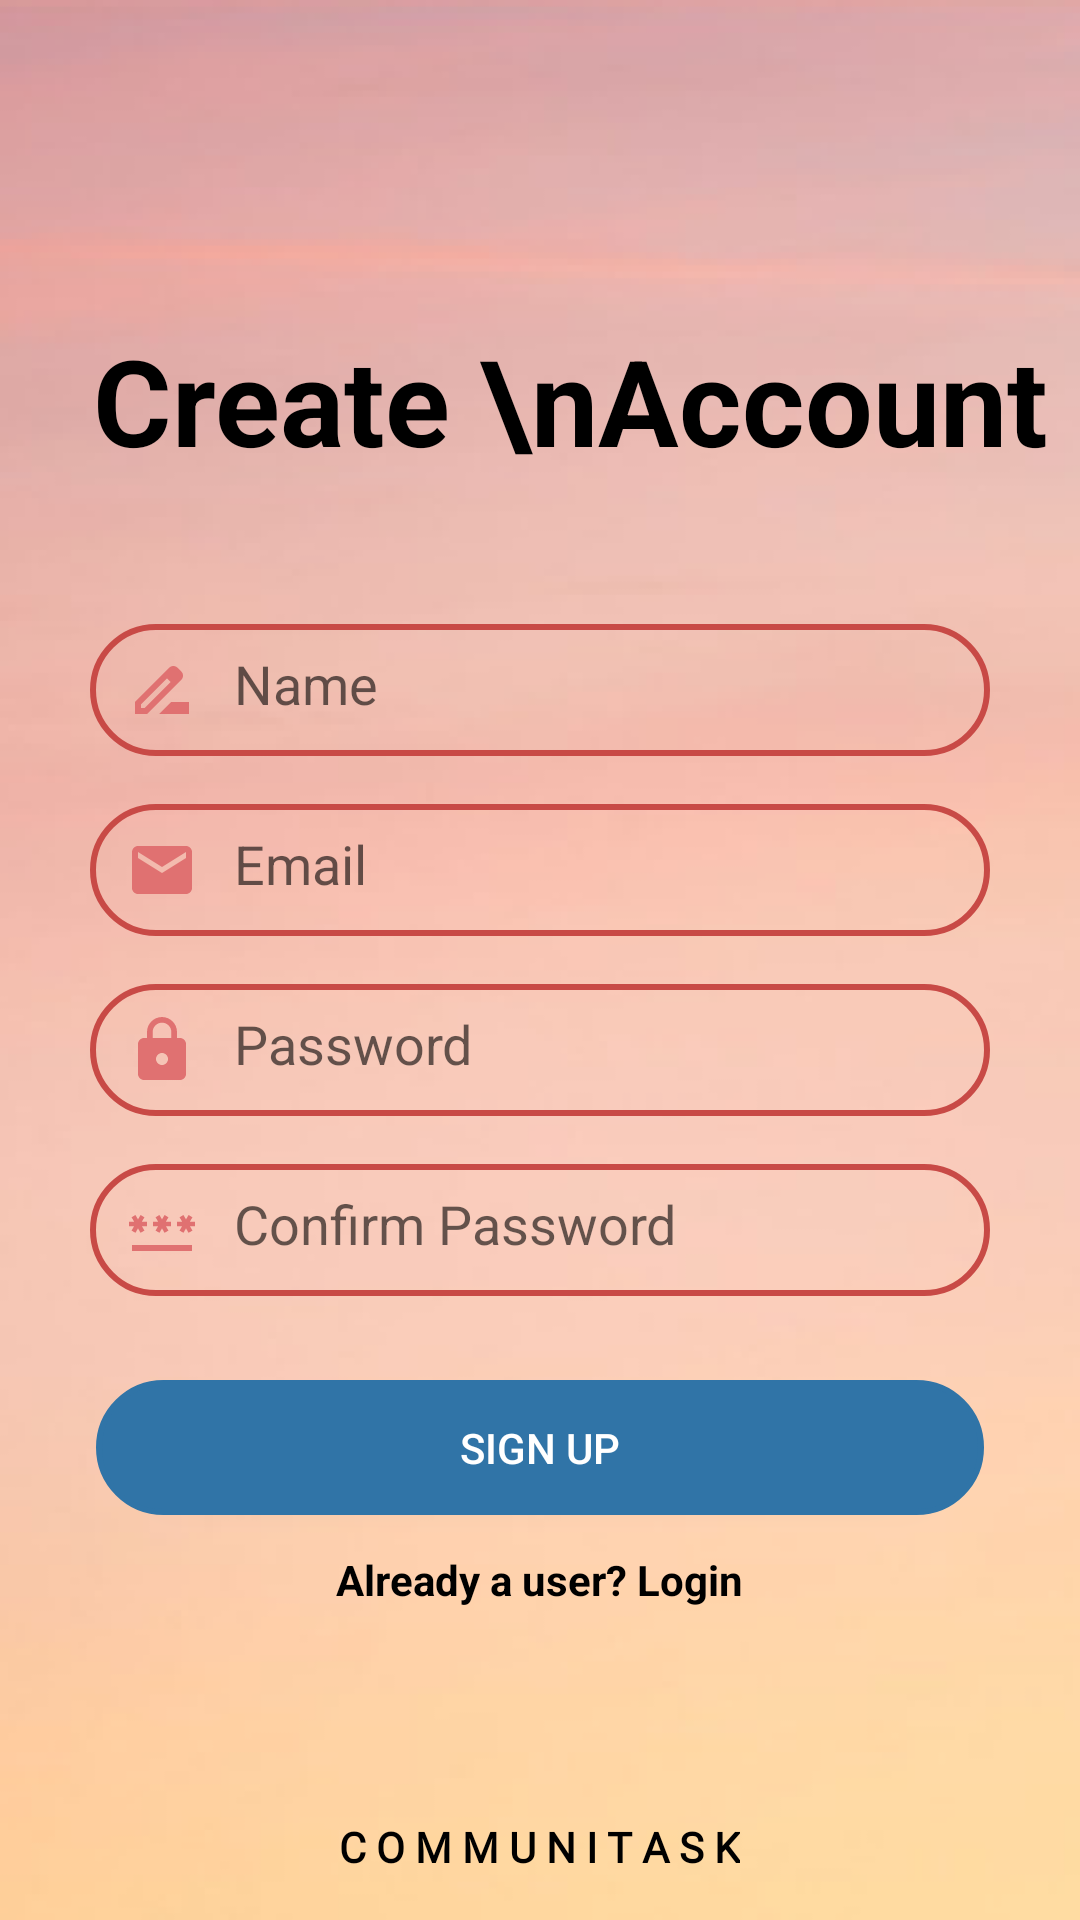

This screen was rendered from an Android layout file. Write that file and the resources it references.
<!-- AndroidManifest.xml: application theme AppTheme -->
<!-- res/layout/fragment_create_account.xml -->
<?xml version="1.0" encoding="utf-8"?>
<RelativeLayout xmlns:android="http://schemas.android.com/apk/res/android"
    xmlns:tools="http://schemas.android.com/tools"
    android:layout_width="match_parent"
    android:layout_height="match_parent"
    android:background="@drawable/splashbkg"
    tools:context=".fragments.CreateAccountFragment">



    <TextView
        android:layout_width="wrap_content"
        android:layout_height="wrap_content"
        android:textStyle="bold"
        android:textSize="40sp"
        android:layout_marginBottom="40dp"
        android:text="Create \nAccount"
        android:layout_above="@id/LL1"
        android:layout_marginLeft="31dp"
        android:layout_marginStart="31dp"
        android:textColor="@color/black"/>

    <LinearLayout
        android:id="@+id/LL1"
        android:layout_width="wrap_content"
        android:layout_height="wrap_content"
        android:layout_centerInParent="true"
        android:orientation="vertical">


        <EditText
            android:id="@+id/nameET"
            android:layout_width="300dp"
            android:layout_height="44dp"
            android:layout_gravity="center"
            android:layout_margin="8dp"
            android:background="@drawable/text_box"
            android:drawableLeft="@drawable/usernameicon"
            android:drawablePadding="12dp"
            android:hint="Name"
            android:padding="12dp" />

        <EditText
            android:id="@+id/emailET"
            android:layout_width="300dp"
            android:layout_height="44dp"
            android:layout_gravity="center"
            android:layout_margin="8dp"
            android:background="@drawable/text_box"
            android:drawableLeft="@drawable/emailicon"
            android:drawablePadding="12dp"
            android:hint="Email"
            android:padding="12dp" />

        <EditText
            android:id="@+id/passwordET"
            android:layout_width="300dp"
            android:layout_height="44dp"
            android:layout_gravity="center"
            android:layout_margin="8dp"
            android:layout_marginStart="8dp"
            android:layout_marginTop="8dp"
            android:layout_marginEnd="8dp"
            android:layout_marginBottom="8dp"
            android:background="@drawable/text_box"
            android:drawableLeft="@drawable/passicon"
            android:drawablePadding="12dp"
            android:hint="Password"
            android:padding="12dp" />

        <EditText
            android:id="@+id/confirmpasswordET"
            android:layout_width="300dp"
            android:layout_height="44dp"
            android:layout_gravity="center"
            android:layout_margin="8dp"
            android:background="@drawable/text_box"
            android:drawableLeft="@drawable/passwordicon"
            android:drawablePadding="12dp"
            android:hint="Confirm Password"
            android:padding="12dp" />

    </LinearLayout>

    <ProgressBar
        android:layout_width="wrap_content"
        android:layout_height="wrap_content"
        android:id="@+id/progressBar"
        android:layout_centerHorizontal="true"
        android:layout_below="@id/LL1"
        android:visibility="gone"
        android:layout_above="@id/signUpbtn"/>

    <Button
        android:id="@+id/signUpbtn"
        android:layout_width="300dp"
        android:layout_height="45dp"
        android:text="Sign Up"
        android:layout_centerHorizontal="true"
        android:layout_marginStart="32dp"
        android:layout_marginEnd="32dp"
        android:layout_marginTop="20dp"
        android:layout_below="@id/LL1"
        android:layout_marginBottom="10dp"
        android:textColor="#fff"
        android:background="@drawable/btnbkg"/>

    <TextView
        android:id="@+id/loginTV"
        android:layout_width="wrap_content"
        android:layout_height="wrap_content"
        android:layout_centerHorizontal="true"
        android:textColor="@color/black"
        android:textStyle="bold"

        android:layout_marginTop="2dp"
        android:layout_below="@id/signUpbtn"
        android:text="Already a user? Login" />

    <TextView

        android:layout_width="wrap_content"
        android:layout_height="wrap_content"
        android:layout_alignParentBottom="true"
        android:layout_centerHorizontal="true"
        android:layout_marginBottom="15dp"
        android:fontFamily="@font/lexend_tera"
        android:textStyle="bold"
        android:textColor="@color/black"
        android:text="C O M M U N I T A S K" />

    <ImageView
        android:layout_width="424dp"
        android:layout_height="225dp"
        android:layout_alignParentBottom="true"
        android:layout_marginLeft="-24dp"
        android:layout_marginBottom="-25dp"
        android:background="@drawable/hands1" />


</RelativeLayout>
<!-- resources referenced by this layout -->
<resources>
  <color name="black">#FF000000</color>
  <!-- drawable btnbkg (drawable) -->
  <?xml version="1.0" encoding="utf-8"?>
  <shape xmlns:android="http://schemas.android.com/apk/res/android"
      android:shape="rectangle">
  
      <solid
          android:color="@color/blue"/>
  
      <corners
          android:radius="30dp"/>
      <stroke
          android:color="@color/blue"
          android:width="2dp"/>
  
  </shape>
  <!-- drawable emailicon (drawable) -->
  <vector android:height="24dp" android:tint="#E07171"
      android:viewportHeight="24" android:viewportWidth="24"
      android:width="24dp" xmlns:android="http://schemas.android.com/apk/res/android">
      <path android:fillColor="@android:color/white" android:pathData="M20,4L4,4c-1.1,0 -1.99,0.9 -1.99,2L2,18c0,1.1 0.9,2 2,2h16c1.1,0 2,-0.9 2,-2L22,6c0,-1.1 -0.9,-2 -2,-2zM20,8l-8,5 -8,-5L4,6l8,5 8,-5v2z"/>
  </vector>
  <!-- drawable passicon (drawable) -->
  <vector android:height="24dp" android:tint="#E07171"
      android:viewportHeight="24" android:viewportWidth="24"
      android:width="24dp" xmlns:android="http://schemas.android.com/apk/res/android">
      <path android:fillColor="@android:color/white" android:pathData="M18,8h-1L17,6c0,-2.76 -2.24,-5 -5,-5S7,3.24 7,6v2L6,8c-1.1,0 -2,0.9 -2,2v10c0,1.1 0.9,2 2,2h12c1.1,0 2,-0.9 2,-2L20,10c0,-1.1 -0.9,-2 -2,-2zM12,17c-1.1,0 -2,-0.9 -2,-2s0.9,-2 2,-2 2,0.9 2,2 -0.9,2 -2,2zM15.1,8L8.9,8L8.9,6c0,-1.71 1.39,-3.1 3.1,-3.1 1.71,0 3.1,1.39 3.1,3.1v2z"/>
  </vector>
  <!-- drawable passwordicon (drawable) -->
  <vector android:height="24dp" android:tint="#E07171"
      android:viewportHeight="24" android:viewportWidth="24"
      android:width="24dp" xmlns:android="http://schemas.android.com/apk/res/android">
      <path android:fillColor="@android:color/white" android:pathData="M2,17h20v2H2V17zM3.15,12.95L4,11.47l0.85,1.48l1.3,-0.75L5.3,10.72H7v-1.5H5.3l0.85,-1.47L4.85,7L4,8.47L3.15,7l-1.3,0.75L2.7,9.22H1v1.5h1.7L1.85,12.2L3.15,12.95zM9.85,12.2l1.3,0.75L12,11.47l0.85,1.48l1.3,-0.75l-0.85,-1.48H15v-1.5h-1.7l0.85,-1.47L12.85,7L12,8.47L11.15,7l-1.3,0.75l0.85,1.47H9v1.5h1.7L9.85,12.2zM23,9.22h-1.7l0.85,-1.47L20.85,7L20,8.47L19.15,7l-1.3,0.75l0.85,1.47H17v1.5h1.7l-0.85,1.48l1.3,0.75L20,11.47l0.85,1.48l1.3,-0.75l-0.85,-1.48H23V9.22z"/>
  </vector>
  <!-- drawable splashbkg: png bitmap (drawable, 108843 bytes) -->
  <!-- drawable text_box (drawable) -->
  <?xml version="1.0" encoding="utf-8"?>
  <shape xmlns:android="http://schemas.android.com/apk/res/android"
      android:shape="rectangle">
  
      <corners
          android:radius="30dp"/>
  
      <stroke
          android:color="@color/browm"
          android:width="2dp"/>
  
  </shape>
  <!-- drawable usernameicon (drawable) -->
  <vector android:height="24dp" android:tint="#E07171"
      android:viewportHeight="24" android:viewportWidth="24"
      android:width="24dp" xmlns:android="http://schemas.android.com/apk/res/android">
      <path android:fillColor="@android:color/white" android:pathData="M18.41,5.8L17.2,4.59c-0.78,-0.78 -2.05,-0.78 -2.83,0l-2.68,2.68L3,15.96V20h4.04l8.74,-8.74 2.63,-2.63c0.79,-0.78 0.79,-2.05 0,-2.83zM6.21,18H5v-1.21l8.66,-8.66 1.21,1.21L6.21,18zM11,20l4,-4h6v4H11z"/>
  </vector>
  <style name="AppTheme" parent="Theme.AppCompat.Light.NoActionBar">
          
          
          <item name="colorPrimary">@color/black</item>
          <item name="colorPrimaryDark">@color/colorPrimaryDark</item>
          <item name="colorAccent">@color/colorAccent</item>
  
      </style>
  <color name="blue">#3074A7</color>
  <color name="browm">#C84A46</color>
  <color name="colorPrimaryDark">#fff</color>
  <color name="colorAccent">#3074A7</color>
</resources>
